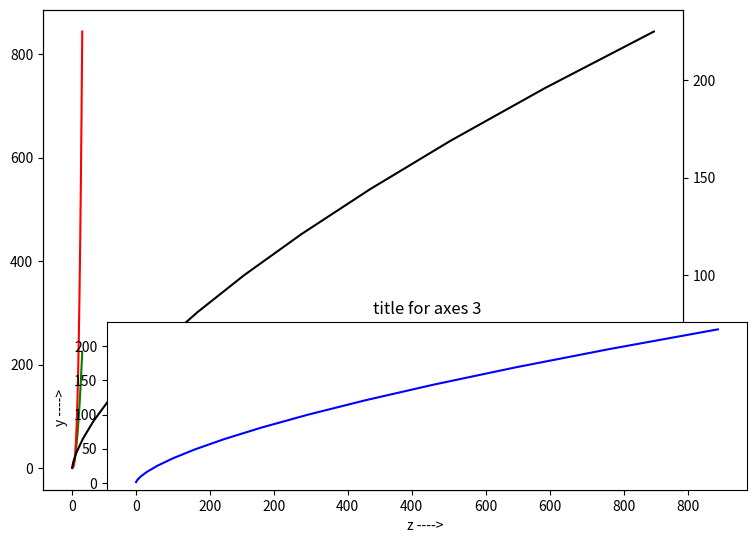

The script that saved this image:
import matplotlib.pyplot as plt
import numpy as np
import matplotlib 

'''

Following are the various approaches to plotting in Matplotlib:

MATLAB way of plotting using matplotlib.plyplot. It is simple to use
Object-Oriented way of plotting for more control and customization

'''
x = np.array([9,4,5,6,7])
y = x**2
print(x,y)
# plt.plot(x,y)
# plt.show()

X=np.array([1,2,3,4,5])
Y=X**2
print(X,Y)
# plt.plot(X,Y)
# plt.show()

# Using Object Oriented 
x = np.arange(1,16)
y = x**2
z = (y/4)*x

# step 1

fig = plt.figure()

# step 2

ax = fig.add_axes([0,0,1,1])
ax2 = ax.twinx()

# step 3
ax.plot(x,y,color='g',label='he he')
ax2.plot(z,y,color='k',label='ax2')
ax.plot(x,z,color='r',label='df')

ax3 = fig.add_axes([0.1,0,1,0.35])
ax3.plot(z,y,color='b',label='ax3')
ax3.set_title("title for axes 3")
ax3.set_xlabel("z ----> ")
ax3.set_ylabel("y ----> ")

plt.show()


